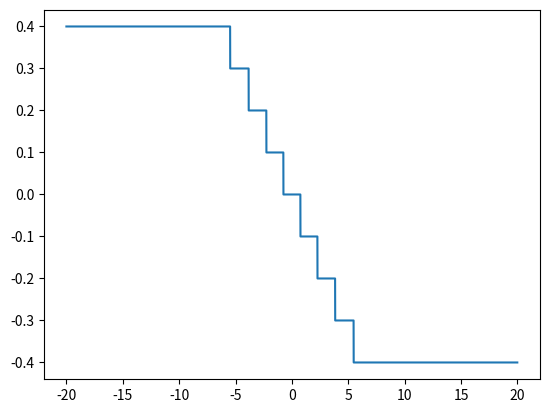

Write the Python code that produced this figure.
import numpy as np
import matplotlib.pyplot as plt
#PARAMETERS

def normalize(arr, t_min, t_max):
    norm_arr = []
    diff = t_max - t_min
    diff_arr = max(arr) - min(arr)    
    for i in arr:
        temp = (((i - min(arr))*diff)/diff_arr) + t_min
        norm_arr.append(temp)
    return norm_arr


class Stanley:
    def __init__(self):
        self.INITIAL_Y_ERROR = 10
        self.INITIAL_THETA_ERROR= 0
        self.VELOCITY = 30
        self.K = 2 #control gain 
        self.max_steer = np.pi*22/180
    def stanley_correction( self,crosstrack_error,heading_error,velocity): #crosstrack in pixels
        desired_steering_angle = -heading_error - np.arctan(self.K*crosstrack_error/velocity)
        limited_steering_angle = np.clip(desired_steering_angle, -self.max_steer, self.max_steer)
        limited_steering_angle = round(limited_steering_angle,1)
        return limited_steering_angle


if __name__ == "__main__":
    s=Stanley() 
    result=[]
    x=[]
    for i in np.arange(-20,20,0.01):
        x.append(i)
        result.append(s.stanley_correction(i, s.INITIAL_THETA_ERROR, s.VELOCITY))
    print(result)
    #plt.plot(x,normalize(result,-1,1))
    plt.plot(x,result)
    plt.show()